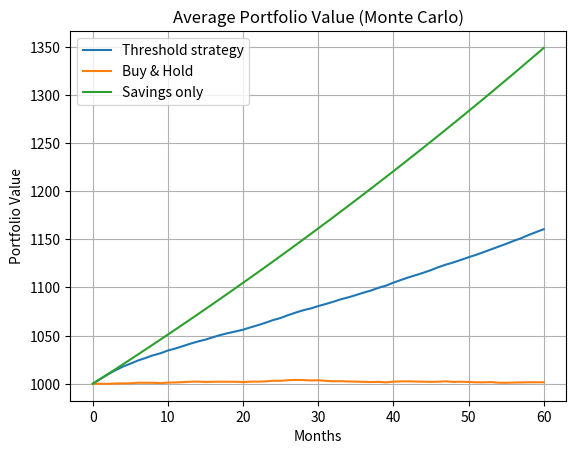
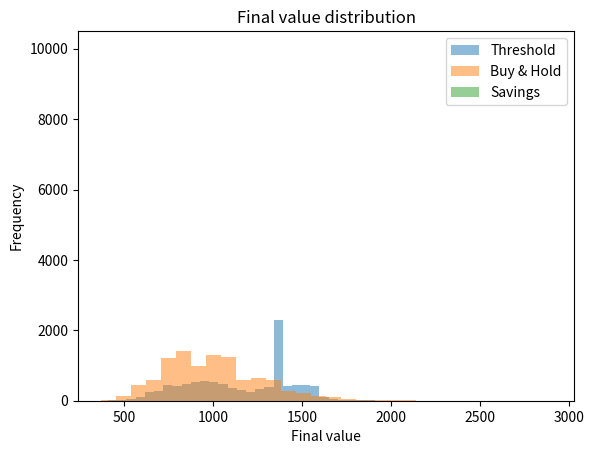

Here is the Python script that generated these plots, in order:
import numpy as np
import matplotlib.pyplot as plt

#Parameters
T = 60
N = 10000
p_flat = 0.5
p_up = 0.25
up_move = 0.05
down_move = -0.05
interest = 0.005
cash0=1000
price0=100
buy_th=95
sell_th=110
shares2=cash0/price0


final_final_values = np.zeros((N, 3))
paths1=np.zeros((N,T+1))
paths2=np.zeros((N,T+1))
paths3=np.zeros((N,T+1))

rng = np.random.default_rng(42)



for sim in range(N):
    price = price0
    cash = cash0
    shares = 0.0

    paths1[sim, 0] = cash  # initial value portfolio strategy 1
    paths2[sim, 0] = cash  # initial value portfolio strategy 2
    paths3[sim, 0] = cash  # initial value portfolio strategy 3
    u = rng.random(T)
    #first strategy: threshold
    for t, x in enumerate(u, start=1):
        # 1) price evolution: flat 1/2, up 1/4, down 1/4
        if x < p_flat:
            pass
        elif x < p_flat+ p_up:
            price *= (1+up_move)
        else:
            price *= (1+down_move)

        # 2) buy/sell strategy
        if price < buy_th and cash > 0:
            shares = cash / price
            cash = 0.0
        elif price > sell_th and shares > 0:
            cash = shares * price
            shares = 0.0

        # 3) cash interest (applied only when in cash)
        if cash > 0:
            cash *= (1 + interest)

        #Portfolio value at time t
        portfolio1 = cash + shares * price
        paths1[sim, t] = portfolio1

    #second strategy: buy&hold
        portfolio2=shares2*price
        paths2[sim,t]=portfolio2

    #third strategy: savings only
        portfolio3 = cash0 * (1 + interest)**t
        paths3[sim, t] = portfolio3
    
    final_final_values[sim]=np.array([paths1[sim,-1],paths2[sim,-1],paths3[sim,-1]])

# --- statistics ---
print("Final mean:", final_final_values.mean(axis=0))
print("Final median:", np.median(final_final_values, axis=0))
print("Min:", final_final_values.min(axis=0))
print("Max:", final_final_values.max(axis=0))

# --- grafici ---
mean_path1 = paths1.mean(axis=0)
mean_path2 = paths2.mean(axis=0)
mean_path3 = paths3.mean(axis=0)

plt.figure()
plt.plot(mean_path1, label="Threshold strategy")
plt.plot(mean_path2, label="Buy & Hold")
plt.plot(mean_path3, label="Savings only")

plt.title("Average Portfolio Value (Monte Carlo)")
plt.xlabel("Months")
plt.ylabel("Portfolio Value")
plt.legend()
plt.grid(True)

plt.show()

plt.figure()
plt.hist(final_final_values[:,0], bins=30, alpha=0.5, label="Threshold")
plt.hist(final_final_values[:,1], bins=30, alpha=0.5, label="Buy & Hold")
plt.hist(final_final_values[:,2], bins=30, alpha=0.5, label="Savings")
plt.legend()
plt.title("Final value distribution")
plt.xlabel("Final value")
plt.ylabel("Frequency")
plt.show()
